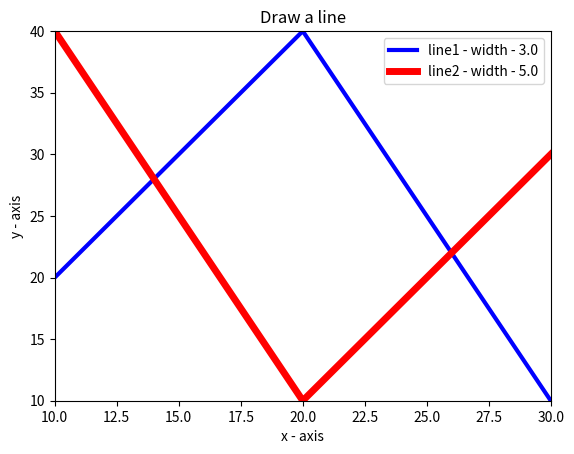

The script that saved this image:
import matplotlib.pyplot as plt
import numpy as np

x = [10, 20, 30]
y1 = [20, 40, 10]
y2 = [40, 10, 30]


fig = plt.figure()
line1, = plt.plot(x, y1, color='blue', linewidth=3)
line2, = plt.plot(x, y2, color ='red', linewidth=5)

plt.xlim(10, 30)
plt.ylim(10, 40)

plt.title('Draw a line')
plt.ylabel('y - axis')
plt.xlabel('x - axis')
plt.legend([line1, line2], [f'line1 - width - {line1.get_linewidth()}',
    f'line2 - width - {line2.get_linewidth()}'])


plt.show()
